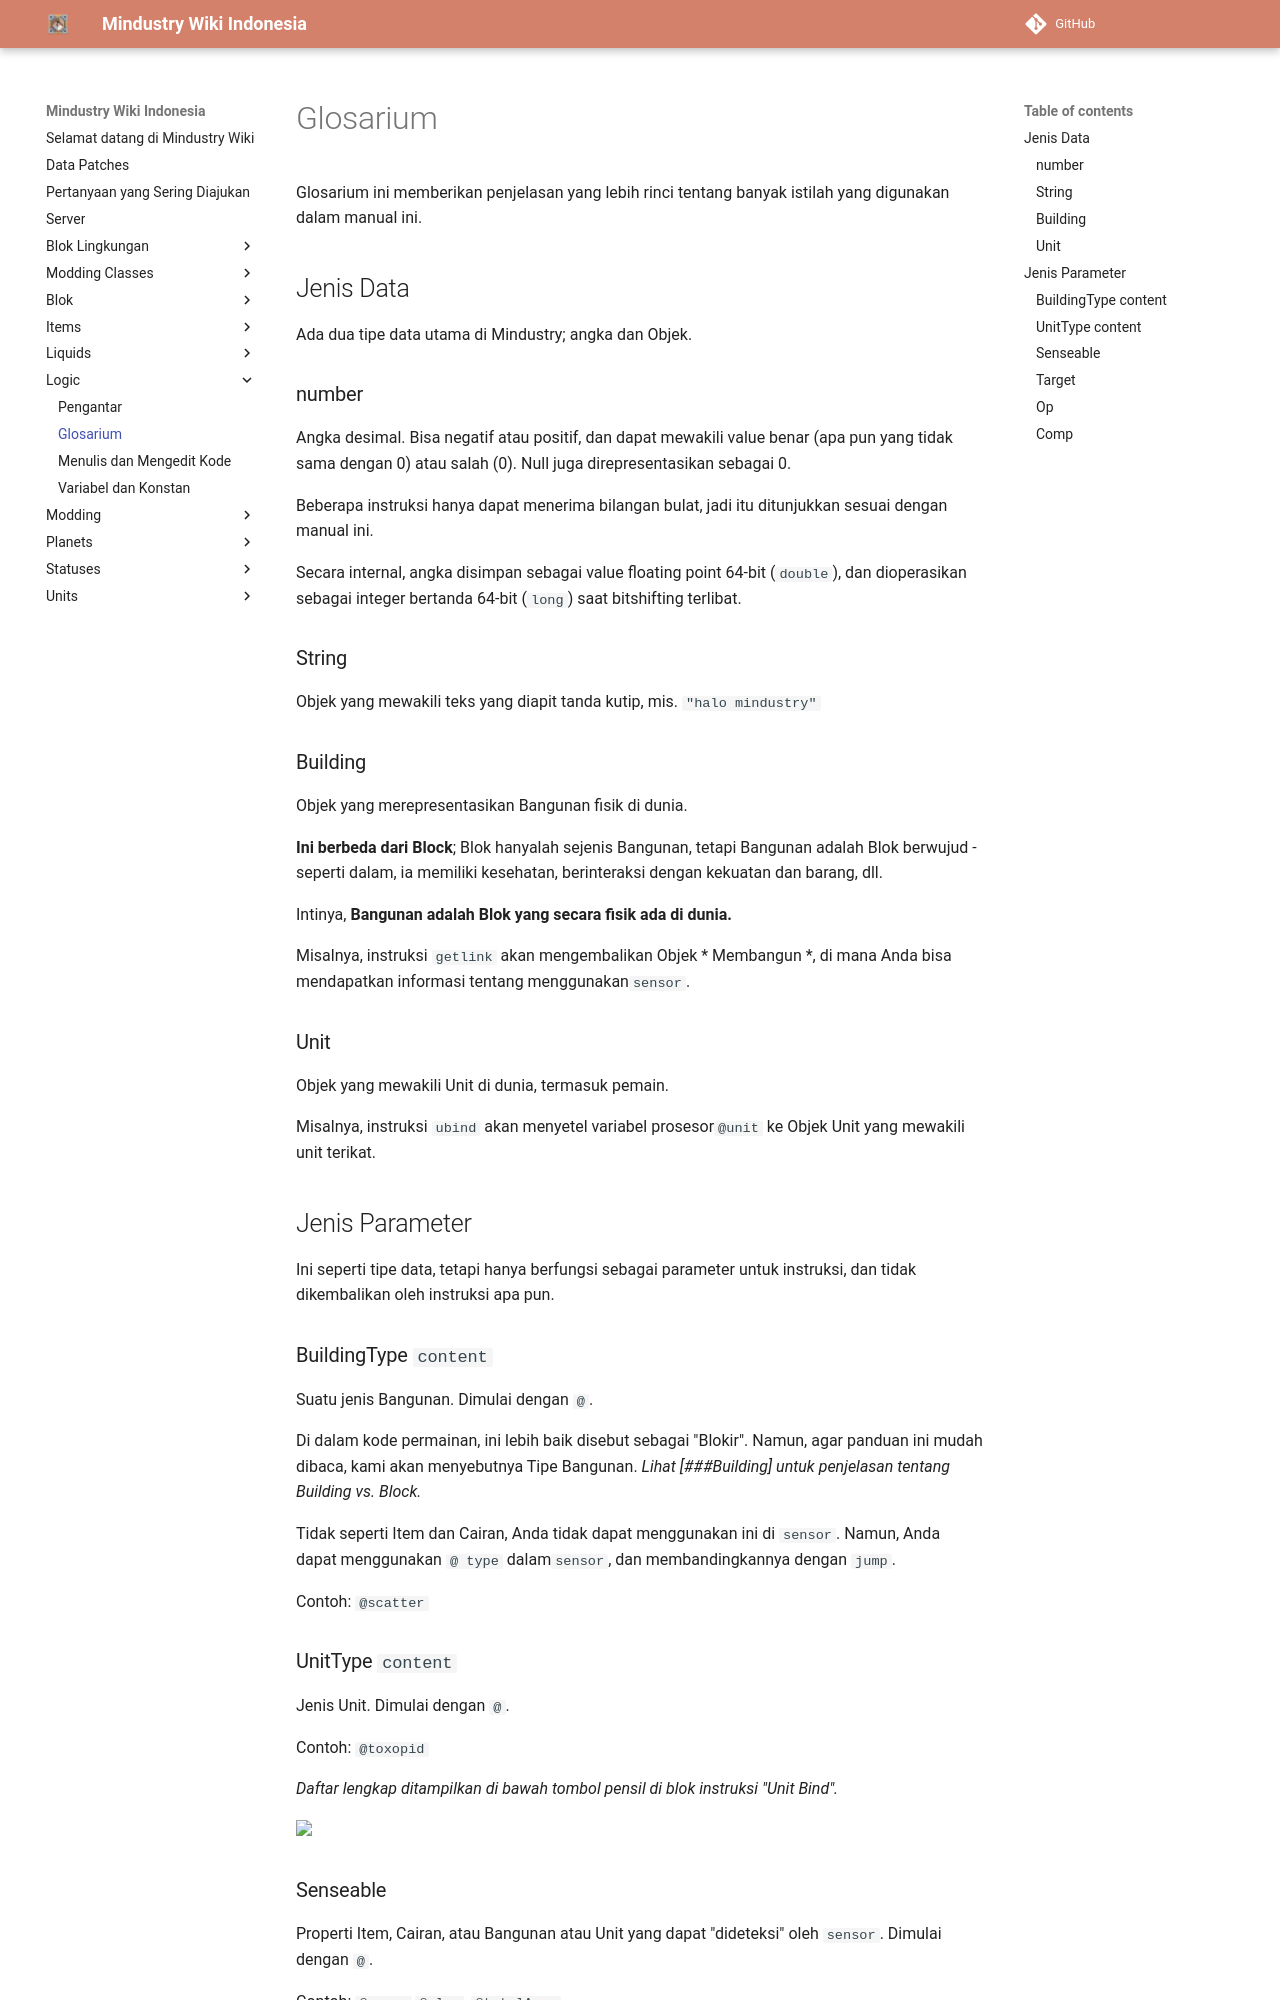

repository: MindustryID/wiki · page: logic/1-glossary/index.html · generator: mkdocs

# Glosarium

Glosarium ini memberikan penjelasan yang lebih rinci tentang banyak istilah yang digunakan dalam manual ini.

## Jenis Data

Ada dua tipe data utama di Mindustry; angka dan Objek.

### number

Angka desimal. Bisa negatif atau positif, dan dapat mewakili value benar (apa pun yang tidak sama dengan 0) atau salah (0). Null juga direpresentasikan sebagai 0.

Beberapa instruksi hanya dapat menerima bilangan bulat, jadi itu ditunjukkan sesuai dengan manual ini.

Secara internal, angka disimpan sebagai value floating point 64-bit (`double`), dan dioperasikan sebagai integer bertanda 64-bit (` long`) saat bitshifting terlibat.

### String

Objek yang mewakili teks yang diapit tanda kutip, mis. `"halo mindustry"`

### Building

Objek yang merepresentasikan Bangunan fisik di dunia.

**Ini berbeda dari Block**; Blok hanyalah sejenis Bangunan, tetapi Bangunan adalah Blok berwujud - seperti dalam, ia memiliki kesehatan, berinteraksi dengan kekuatan dan barang, dll.

Intinya, **Bangunan adalah Blok yang secara fisik ada di dunia.**

Misalnya, instruksi `getlink` akan mengembalikan Objek * Membangun *, di mana Anda bisa mendapatkan informasi tentang menggunakan`sensor`.

### Unit

Objek yang mewakili Unit di dunia, termasuk pemain.

Misalnya, instruksi `ubind` akan menyetel variabel prosesor` @unit` ke Objek Unit yang mewakili unit terikat.

## Jenis Parameter

Ini seperti tipe data, tetapi hanya berfungsi sebagai parameter untuk instruksi, dan tidak dikembalikan oleh instruksi apa pun.

### BuildingType `content`

Suatu jenis Bangunan. Dimulai dengan `@`.

Di dalam kode permainan, ini lebih baik disebut sebagai "Blokir". Namun, agar panduan ini mudah dibaca, kami akan menyebutnya Tipe Bangunan. *Lihat [###Building] untuk penjelasan tentang Building vs. Block.*

Tidak seperti Item dan Cairan, Anda tidak dapat menggunakan ini di `sensor`. Namun, Anda dapat menggunakan `@ type` dalam` sensor`, dan membandingkannya dengan `jump`.

Contoh: `@scatter`

### UnitType `content`

Jenis Unit. Dimulai dengan `@`.

Contoh: `@toxopid`

*Daftar lengkap ditampilkan di bawah tombol pensil di blok instruksi "Unit Bind".*

<img src="/wiki/images/misc/logic-glossary-unitType-unitBind.png">
